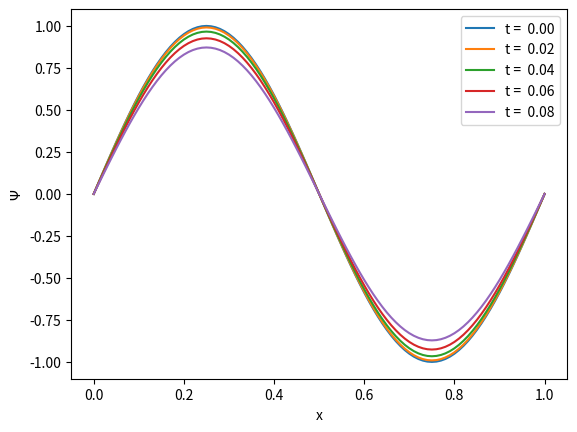
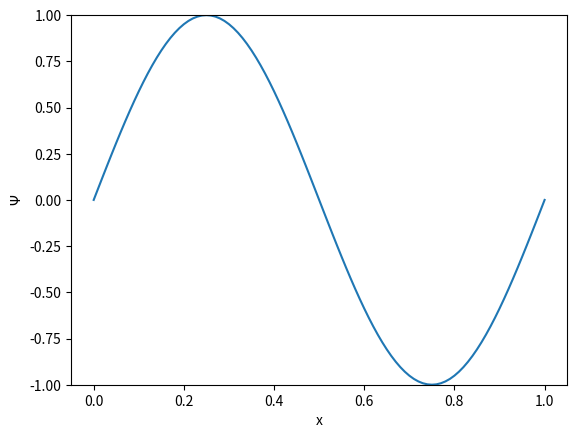
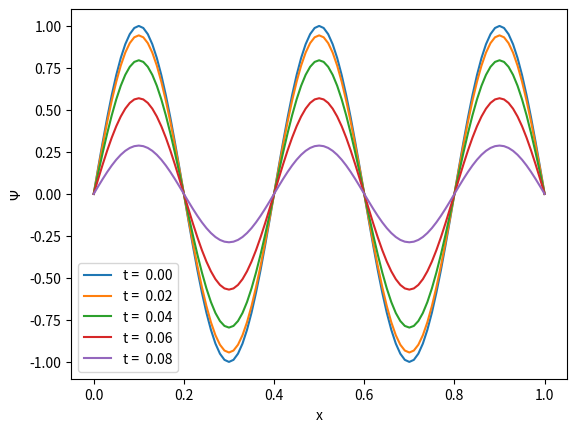
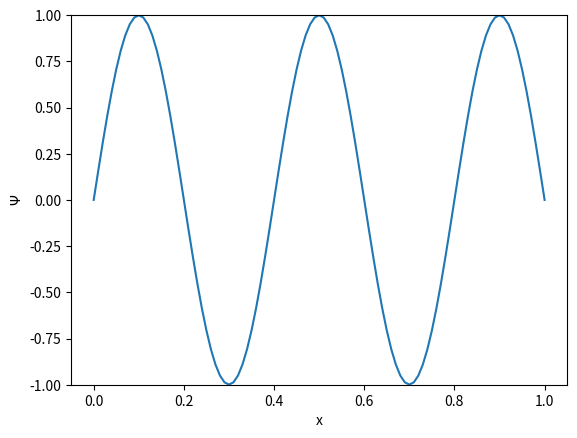
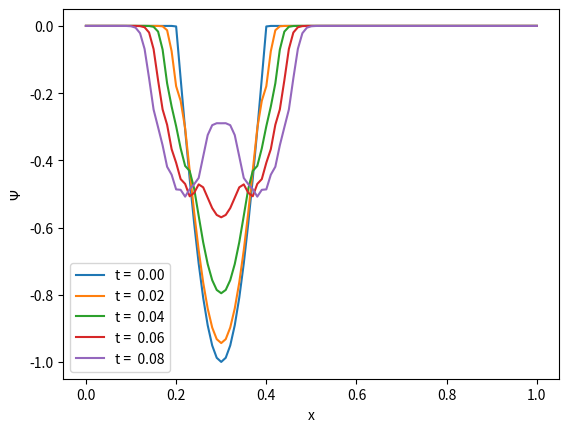
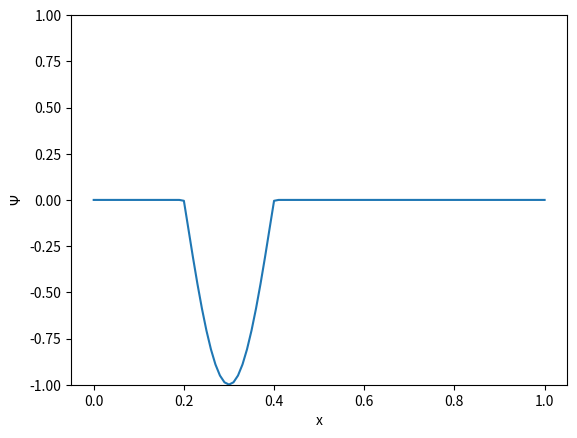

The matplotlib source for these figures, in order:
import math
import matplotlib.pyplot as plt
import matplotlib.animation as animation
import numpy as np

class Rope:

    def __init__(self, initial_position_table, c, dt, dx):

        self.initial_position_table = initial_position_table.copy()
        self.position_table = initial_position_table

        self.N = len(self.position_table[0])
        self.c = c
        self.dt = dt
        self.dx = dx

    def reset(self):
        self.position_table = self.initial_position_table

    def update(self):
        
        new_position = [self.calc_new_position_at_i(i) for i in range(self.N)]

        # Remove oldest entry from position table. They are no longer needed
        self.position_table.pop(0)

        self.position_table.append(new_position)

    def calc_new_position_at_i(self, i):
        """
        Calculates the new position of the rope at index i.

        Arguments:
            i (int): index of rope

        Returns:
            (float): new position of the rope at index i
        """
        # boundary conditions
        if i == 0 or i == self.N - 1:
            return 0

        # Finite difference equation for a 1d wave equation
        factor = (self.c * self.dt / self.dx) ** 2
        return factor * (self.position_table[1][i + 1] + self.position_table[1][i - 1] - 2 * self.position_table[1][i]) - self.position_table[0][i] + 2 * self.position_table[1][i]

    def animate(self):
        """ Show an animation of the rope. """

        fig, ax = plt.subplots()

        x = np.arange(0, 1 + self.dx, self.dx)
        self.line, = ax.plot(x, self.position_table[1])

        self.ani = animation.FuncAnimation(fig, self.update_frame, interval=1, blit=True)
        
        plt.xlabel("x")
        plt.ylabel(r"$\Psi$")
        plt.ylim(-1, 1)
        plt.show()

    def update_frame(self, i):
        """
        Update the frame for the animation

        Arguments:
            i (any): dummy variable needed for animation.FuncAnimation

        Returns:
            line: The updated values for the frame
        """ 

        self.update()
        self.line.set_ydata(self.position_table[1])
        return self.line,

    def plot(self, max_iterations=100, nr_plots=5):
        """
        Plot the current position of the rope after different elapsed time

        Arguments:
            max_iterations (int): The number of times the rope is updated.
            nr_plots (int): The number of times the current position is plotted. The rope is plotted
                after 'max_iterations // nr_plots' frames.
        """

        xvalues = np.arange(0, 1 + self.dx, self.dx)
        iterations_per_plot = max_iterations // nr_plots
        plt.figure()

        for i in range(max_iterations):
            
            self.update()
            if i % iterations_per_plot == 0:
                plt.plot(xvalues, self.position_table[1], label=f"t = {self.dt * i: .2f}")
        
        plt.xlabel("x")
        plt.ylabel(r"$\Psi$")
        plt.legend()
        plt.show()

def main():

    dx = 0.01
    dt = 0.001

    initial_position_functions = (
        lambda x: math.sin(2 * math.pi * x),
        lambda x: math.sin(5 * math.pi * x),
        lambda x: math.sin(5 * math.pi * x) if 0.2 < x < 0.4 else 0,
    )

    for initial_position_function in initial_position_functions:

        initial_position = [initial_position_function(x) for x in np.arange(0, 1 + dx, dx)]

        initial_position_table = [initial_position, initial_position]  # No initial velocity

        rope = Rope(initial_position_table, 1, dt, dx)
        rope.plot()

        rope.reset()
        rope.animate()

if __name__ == "__main__":
    main()


